Image classification data set "dataset-augmented" (niklasxiao/DataLabTrash on GitHub). Class labels (7): biological waste, cardboard, glass, metal, paper, plastic, trash.

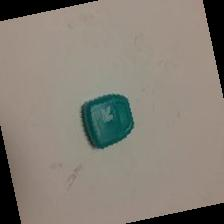
Label: trash

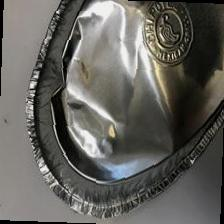
Label: metal

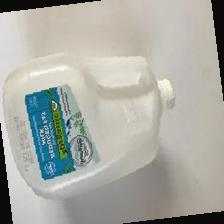
Label: plastic

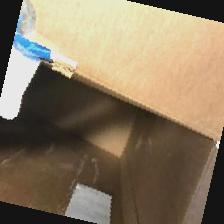
Label: cardboard

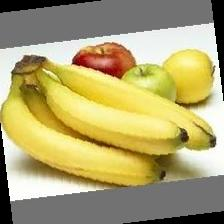
Label: biological waste

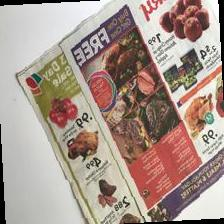
Label: paper
